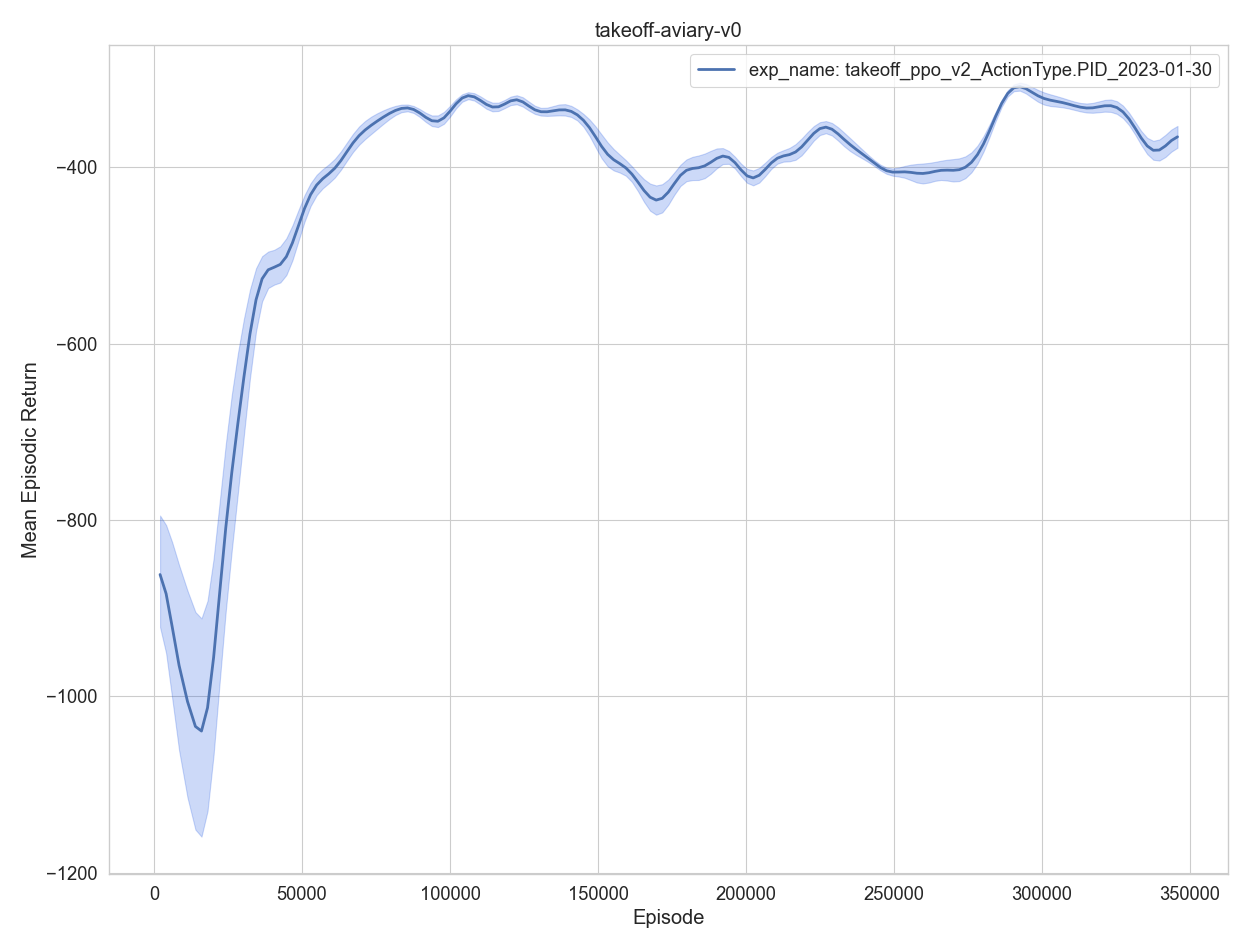

The file beside this chart, header and first rows:
, episodes, training time, length per episode, experiment, timestep, mean episodic runtime, mean episodic length, mean episodic returns, min episodic returns, max episodic returns, std episodic returns
0, 1, 1.152, 2, exp_name: takeoff_ppo_v2_ActionType.PID_…, 2048, 0.5005, 1024, -783.8, -856.7, -711, 72.82
1, 2, 2.268, 2, exp_name: takeoff_ppo_v2_ActionType.PID_…, 4096, 0.4918, 1024, -862.3, -872.5, -852.2, 10.16
2, 3, 3.368, 2, exp_name: takeoff_ppo_v2_ActionType.PID_…, 6144, 0.4864, 1024, -918.2, -947.4, -889.1, 29.14
3, 4, 4.692, 3, exp_name: takeoff_ppo_v2_ActionType.PID_…, 8472, 0.391, 776.0, -954.9, -1175, -659.7, 216.9
4, 5, 6.123, 3, exp_name: takeoff_ppo_v2_ActionType.PID_…, 11315, 0.4209, 947.7, -1077, -1122, -1029, 38.29
5, 6, 7.511, 3, exp_name: takeoff_ppo_v2_ActionType.PID_…, 13994, 0.4071, 893.0, -996, -1158, -818.2, 139.2
6, 7, 8.513, 2, exp_name: takeoff_ppo_v2_ActionType.PID_…, 16042, 0.4422, 1024, -1120, -1199, -1042, 78.72
7, 8, 9.61, 2, exp_name: takeoff_ppo_v2_ActionType.PID_…, 18090, 0.4861, 1024, -1221, -1426, -1016, 205
0, 9, 10.67, 2, exp_name: takeoff_ppo_v2_ActionType.PID_…, 20138, 0.4648, 1024, -964.9, -1029, -900.3, 64.56
1, 10, 11.72, 2, exp_name: takeoff_ppo_v2_ActionType.PID_…, 22186, 0.4601, 1024, -846.6, -988.4, -704.7, 141.9
2, 11, 12.77, 2, exp_name: takeoff_ppo_v2_ActionType.PID_…, 24234, 0.4632, 1024, -695.6, -700.1, -691.1, 4.496
3, 12, 13.78, 2, exp_name: takeoff_ppo_v2_ActionType.PID_…, 26282, 0.4413, 1024, -733.1, -857.3, -608.8, 124.2
4, 13, 14.82, 2, exp_name: takeoff_ppo_v2_ActionType.PID_…, 28330, 0.4551, 1024, -759.4, -908.6, -610.2, 149.2
0, 14, 15.83, 2, exp_name: takeoff_ppo_v2_ActionType.PID_…, 30378, 0.4409, 1024, -667, -708.5, -625.4, 41.52
1, 15, 16.83, 2, exp_name: takeoff_ppo_v2_ActionType.PID_…, 32426, 0.4394, 1024, -516.4, -550.7, -482.2, 34.26
2, 16, 17.9, 2, exp_name: takeoff_ppo_v2_ActionType.PID_…, 34474, 0.468, 1024, -497, -533.9, -460.2, 36.83
3, 17, 18.9, 2, exp_name: takeoff_ppo_v2_ActionType.PID_…, 36522, 0.4408, 1024, -499.9, -507.4, -492.4, 7.517
4, 18, 19.93, 2, exp_name: takeoff_ppo_v2_ActionType.PID_…, 38570, 0.4492, 1024, -498.8, -502.1, -495.6, 3.23
0, 19, 20.98, 2, exp_name: takeoff_ppo_v2_ActionType.PID_…, 40618, 0.4585, 1024, -508.7, -522.5, -494.9, 13.77
1, 20, 22.02, 2, exp_name: takeoff_ppo_v2_ActionType.PID_…, 42666, 0.4545, 1024, -553.8, -595.6, -511.9, 41.82
2, 21, 23.11, 2, exp_name: takeoff_ppo_v2_ActionType.PID_…, 44714, 0.4826, 1024, -511.2, -522.9, -499.6, 11.63
3, 22, 24.27, 2, exp_name: takeoff_ppo_v2_ActionType.PID_…, 46762, 0.4845, 1024, -508.7, -542.6, -474.9, 33.84
4, 23, 25.36, 2, exp_name: takeoff_ppo_v2_ActionType.PID_…, 48810, 0.477, 1024, -465.9, -481, -450.8, 15.08
0, 24, 26.45, 2, exp_name: takeoff_ppo_v2_ActionType.PID_…, 50858, 0.4782, 1024, -409.8, -413.9, -405.7, 4.066
1, 25, 27.47, 2, exp_name: takeoff_ppo_v2_ActionType.PID_…, 52906, 0.4495, 1024, -425.6, -445.6, -405.6, 19.99
2, 26, 28.58, 2, exp_name: takeoff_ppo_v2_ActionType.PID_…, 54954, 0.4873, 1024, -424.1, -434.4, -413.9, 10.26
3, 27, 29.61, 2, exp_name: takeoff_ppo_v2_ActionType.PID_…, 57002, 0.4546, 1024, -394.5, -396.2, -392.8, 1.735
4, 28, 30.64, 2, exp_name: takeoff_ppo_v2_ActionType.PID_…, 59050, 0.4507, 1024, -405.2, -421, -389.3, 15.84
0, 29, 31.74, 2, exp_name: takeoff_ppo_v2_ActionType.PID_…, 61098, 0.4862, 1024, -424.6, -436.9, -412.2, 12.3
1, 30, 32.77, 2, exp_name: takeoff_ppo_v2_ActionType.PID_…, 63146, 0.4556, 1024, -410.9, -422.3, -399.6, 11.34
2, 31, 33.87, 2, exp_name: takeoff_ppo_v2_ActionType.PID_…, 65194, 0.4854, 1024, -360.5, -366.8, -354.2, 6.264
3, 32, 34.91, 2, exp_name: takeoff_ppo_v2_ActionType.PID_…, 67242, 0.4552, 1024, -362.8, -373, -352.6, 10.17
4, 33, 35.91, 2, exp_name: takeoff_ppo_v2_ActionType.PID_…, 69290, 0.4438, 1024, -374.6, -386.5, -362.6, 11.94
0, 34, 36.99, 2, exp_name: takeoff_ppo_v2_ActionType.PID_…, 71338, 0.4741, 1024, -339.4, -348.9, -329.8, 9.551
1, 35, 38.08, 2, exp_name: takeoff_ppo_v2_ActionType.PID_…, 73386, 0.482, 1024, -363.5, -379.1, -347.9, 15.61
2, 36, 39.16, 2, exp_name: takeoff_ppo_v2_ActionType.PID_…, 75434, 0.4755, 1024, -350.4, -355.3, -345.4, 4.918
3, 37, 40.23, 2, exp_name: takeoff_ppo_v2_ActionType.PID_…, 77482, 0.4745, 1024, -331.4, -341.2, -321.5, 9.85
4, 38, 41.33, 2, exp_name: takeoff_ppo_v2_ActionType.PID_…, 79530, 0.4861, 1024, -346.7, -351.9, -341.6, 5.177
0, 39, 42.5, 2, exp_name: takeoff_ppo_v2_ActionType.PID_…, 81578, 0.5148, 1024, -330.9, -337.2, -324.6, 6.309
1, 40, 43.58, 2, exp_name: takeoff_ppo_v2_ActionType.PID_…, 83626, 0.4793, 1024, -332.5, -335.4, -329.6, 2.906
2, 41, 44.58, 2, exp_name: takeoff_ppo_v2_ActionType.PID_…, 85674, 0.4383, 1024, -323.9, -324.4, -323.5, 0.4932
3, 42, 45.62, 2, exp_name: takeoff_ppo_v2_ActionType.PID_…, 87722, 0.458, 1024, -331.6, -334, -329.2, 2.389
4, 43, 46.67, 2, exp_name: takeoff_ppo_v2_ActionType.PID_…, 89770, 0.4642, 1024, -325.4, -332, -318.9, 6.541
0, 44, 47.76, 2, exp_name: takeoff_ppo_v2_ActionType.PID_…, 91818, 0.4729, 1024, -351.7, -358.5, -344.9, 6.818
1, 45, 48.79, 2, exp_name: takeoff_ppo_v2_ActionType.PID_…, 93866, 0.453, 1024, -352.2, -353.7, -350.8, 1.42
2, 46, 49.83, 2, exp_name: takeoff_ppo_v2_ActionType.PID_…, 95914, 0.457, 1024, -362.6, -368.9, -356.4, 6.269
3, 47, 50.92, 2, exp_name: takeoff_ppo_v2_ActionType.PID_…, 97962, 0.481, 1024, -363.7, -379.5, -347.9, 15.82
4, 48, 51.95, 2, exp_name: takeoff_ppo_v2_ActionType.PID_…, 100010, 0.4573, 1024, -334.6, -340.2, -329.1, 5.551
0, 49, 53, 2, exp_name: takeoff_ppo_v2_ActionType.PID_…, 102058, 0.4585, 1024, -325.7, -330.3, -321.1, 4.617
1, 50, 54.03, 2, exp_name: takeoff_ppo_v2_ActionType.PID_…, 104106, 0.4562, 1024, -298.7, -299, -298.5, 0.2509
2, 51, 55.1, 2, exp_name: takeoff_ppo_v2_ActionType.PID_…, 106154, 0.4723, 1024, -308.8, -310.9, -306.7, 2.06
3, 52, 56.21, 2, exp_name: takeoff_ppo_v2_ActionType.PID_…, 108202, 0.4862, 1024, -324.3, -327.9, -320.7, 3.595
4, 53, 57.28, 2, exp_name: takeoff_ppo_v2_ActionType.PID_…, 110250, 0.4748, 1024, -312.7, -320.3, -305.1, 7.617
0, 54, 58.33, 2, exp_name: takeoff_ppo_v2_ActionType.PID_…, 112298, 0.459, 1024, -331.3, -335.4, -327.1, 4.143
1, 55, 59.39, 2, exp_name: takeoff_ppo_v2_ActionType.PID_…, 114346, 0.4687, 1024, -350.4, -358.1, -342.7, 7.693
2, 56, 60.45, 2, exp_name: takeoff_ppo_v2_ActionType.PID_…, 116394, 0.4654, 1024, -337.7, -340.7, -334.7, 2.995
3, 57, 61.53, 2, exp_name: takeoff_ppo_v2_ActionType.PID_…, 118442, 0.4828, 1024, -342.4, -345.9, -338.9, 3.492
4, 58, 62.6, 2, exp_name: takeoff_ppo_v2_ActionType.PID_…, 120490, 0.4716, 1024, -313.9, -317.2, -310.7, 3.233
0, 59, 63.7, 2, exp_name: takeoff_ppo_v2_ActionType.PID_…, 122538, 0.478, 1024, -295.5, -302.6, -288.5, 7.065
1, 60, 64.84, 2, exp_name: takeoff_ppo_v2_ActionType.PID_…, 124586, 0.5019, 1024, -315.7, -318.3, -313.1, 2.586
... 108 more rows
